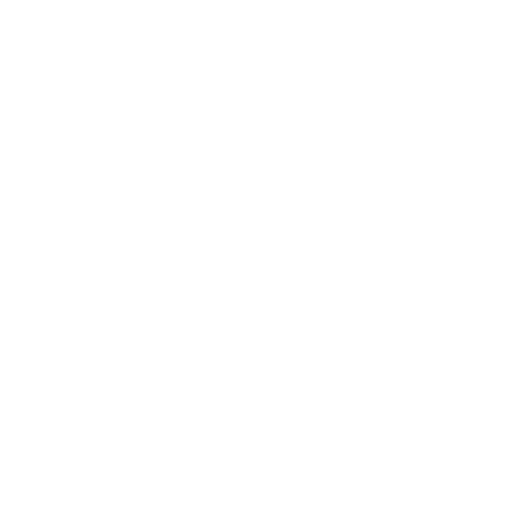
t = 0.00 s
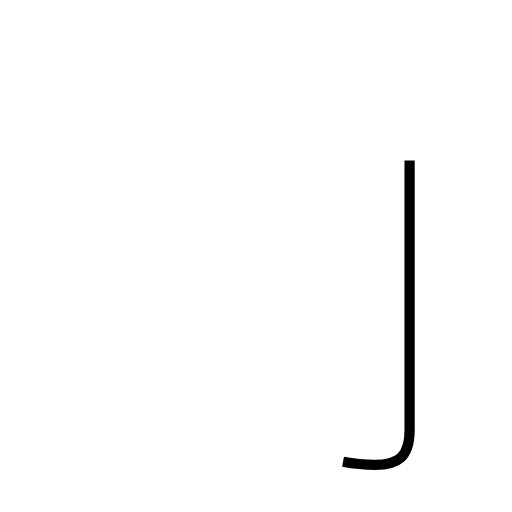
t = 1.05 s
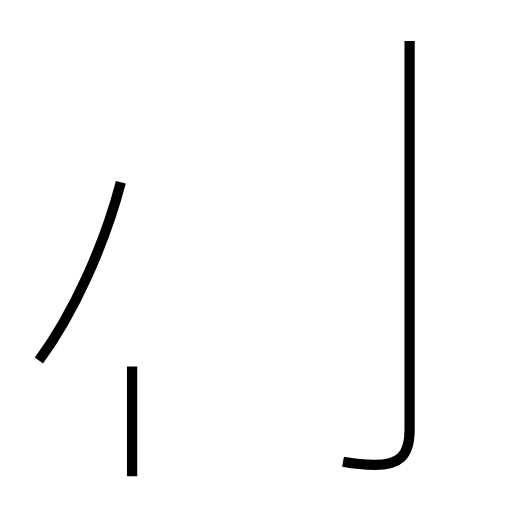
t = 2.30 s
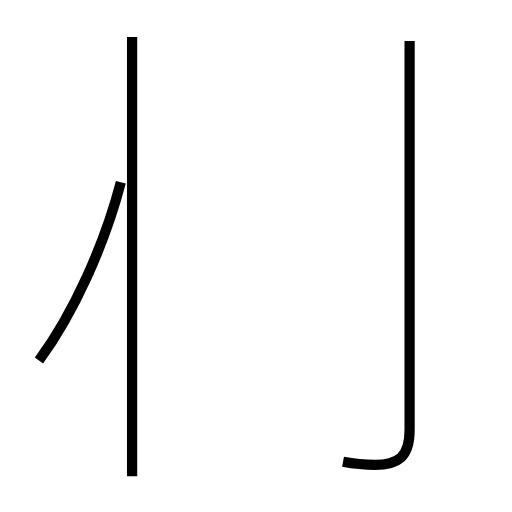
t = 3.27 s
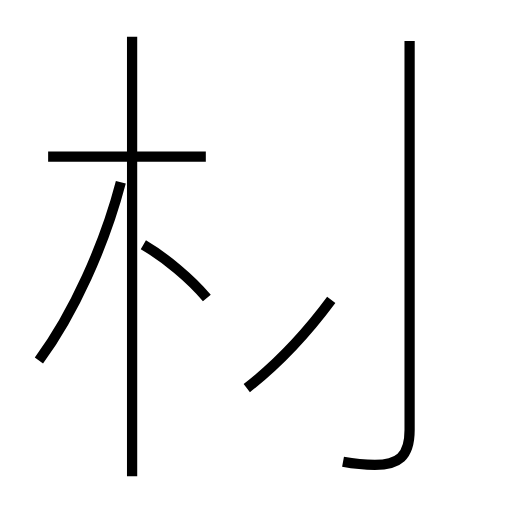
t = 4.33 s
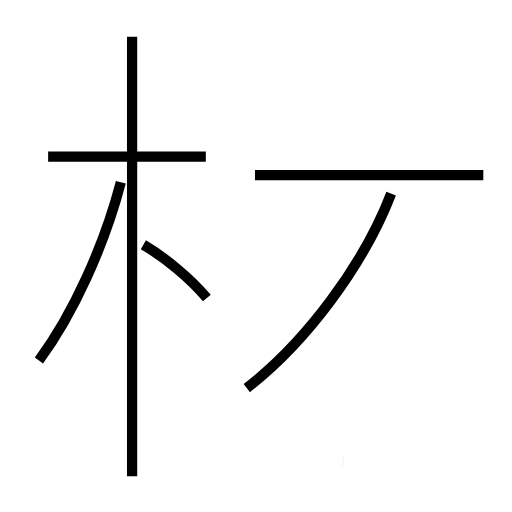
t = 5.36 s

The animated SVG that drew these frames (rendered in a browser with its animation timeline set to each time). Animation: 7 SMIL elements (animate=7); one cycle of 5.36 s.

<?xml version='1.0' encoding='utf-8'?>
<svg viewBox="0.0 -6.0 50.0 50.0" version="1.1" xmlns="http://www.w3.org/2000/svg"><rect x="-1000" y="-1000" width="2000" height="2000" stroke="white" fill="white" /><g style="fill:none;stroke:#000000;stroke-width:1"><path d="M 33.5 1.1 C 34.6 1.3 35.6 1.4 36.6 1.4 C 38.9 1.4 40.0 0.6 40.0 -2.0 L 40.0 -40.0 " transform="translate(0.0 38.0)" stroke-dasharray="46.72845564905173" stroke-dashoffset="46.72845564905173"><animate attributeName="stroke-dashoffset" from="46.72845564905173" to="0" dur="1.401853669471552s" begin="0s; anim_end.end" fill="freeze" id="anim0" /></path><path d="M 3.8 -8.8 C 7.2 -13.4 10.2 -20.1 11.8 -26.2 " transform="translate(0.0 38.0)" stroke-dasharray="19.254178123538193" stroke-dashoffset="19.254178123538193"><animate attributeName="stroke-dashoffset" from="19.254178123538193" to="0" dur="0.5776253437061457s" begin="anim0.end" fill="freeze" id="anim1" /></path><path d="M 12.9 2.5 L 12.9 -40.4 " transform="translate(0.0 38.0)" stroke-dasharray="42.9" stroke-dashoffset="42.9"><animate attributeName="stroke-dashoffset" from="42.9" to="0" dur="1.287s" begin="anim1.end" fill="freeze" id="anim2" /></path><path d="M 20.2 -14.9 C 18.6 -16.8 16.2 -18.8 14.0 -20.1 " transform="translate(0.0 38.0)" stroke-dasharray="8.12607217403097" stroke-dashoffset="8.12607217403097"><animate attributeName="stroke-dashoffset" from="8.12607217403097" to="0" dur="0.24378216522092908s" begin="anim2.end" fill="freeze" id="anim3" /></path><path d="M 20.1 -28.7 L 4.7 -28.7 " transform="translate(0.0 38.0)" stroke-dasharray="15.400000000000002" stroke-dashoffset="15.400000000000002"><animate attributeName="stroke-dashoffset" from="15.400000000000002" to="0" dur="0.462s" begin="anim3.end" fill="freeze" id="anim4" /></path><path d="M 24.1 -6.1 C 29.9 -10.6 35.5 -18.1 38.2 -25.1 " transform="translate(0.0 38.0)" stroke-dasharray="23.918624205218784" stroke-dashoffset="23.918624205218784"><animate attributeName="stroke-dashoffset" from="23.918624205218784" to="0" dur="0.7175587261565635s" begin="anim4.end" fill="freeze" id="anim5" /></path><path d="M 47.2 -26.9 L 24.9 -26.9" transform="translate(0.0 38.0)" stroke-dasharray="22.300000000000004" stroke-dashoffset="22.300000000000004"><animate attributeName="stroke-dashoffset" from="22.300000000000004" to="0" dur="0.6690000000000002s" begin="anim5.end" fill="freeze" id="anim_end" /></path></g></svg>
